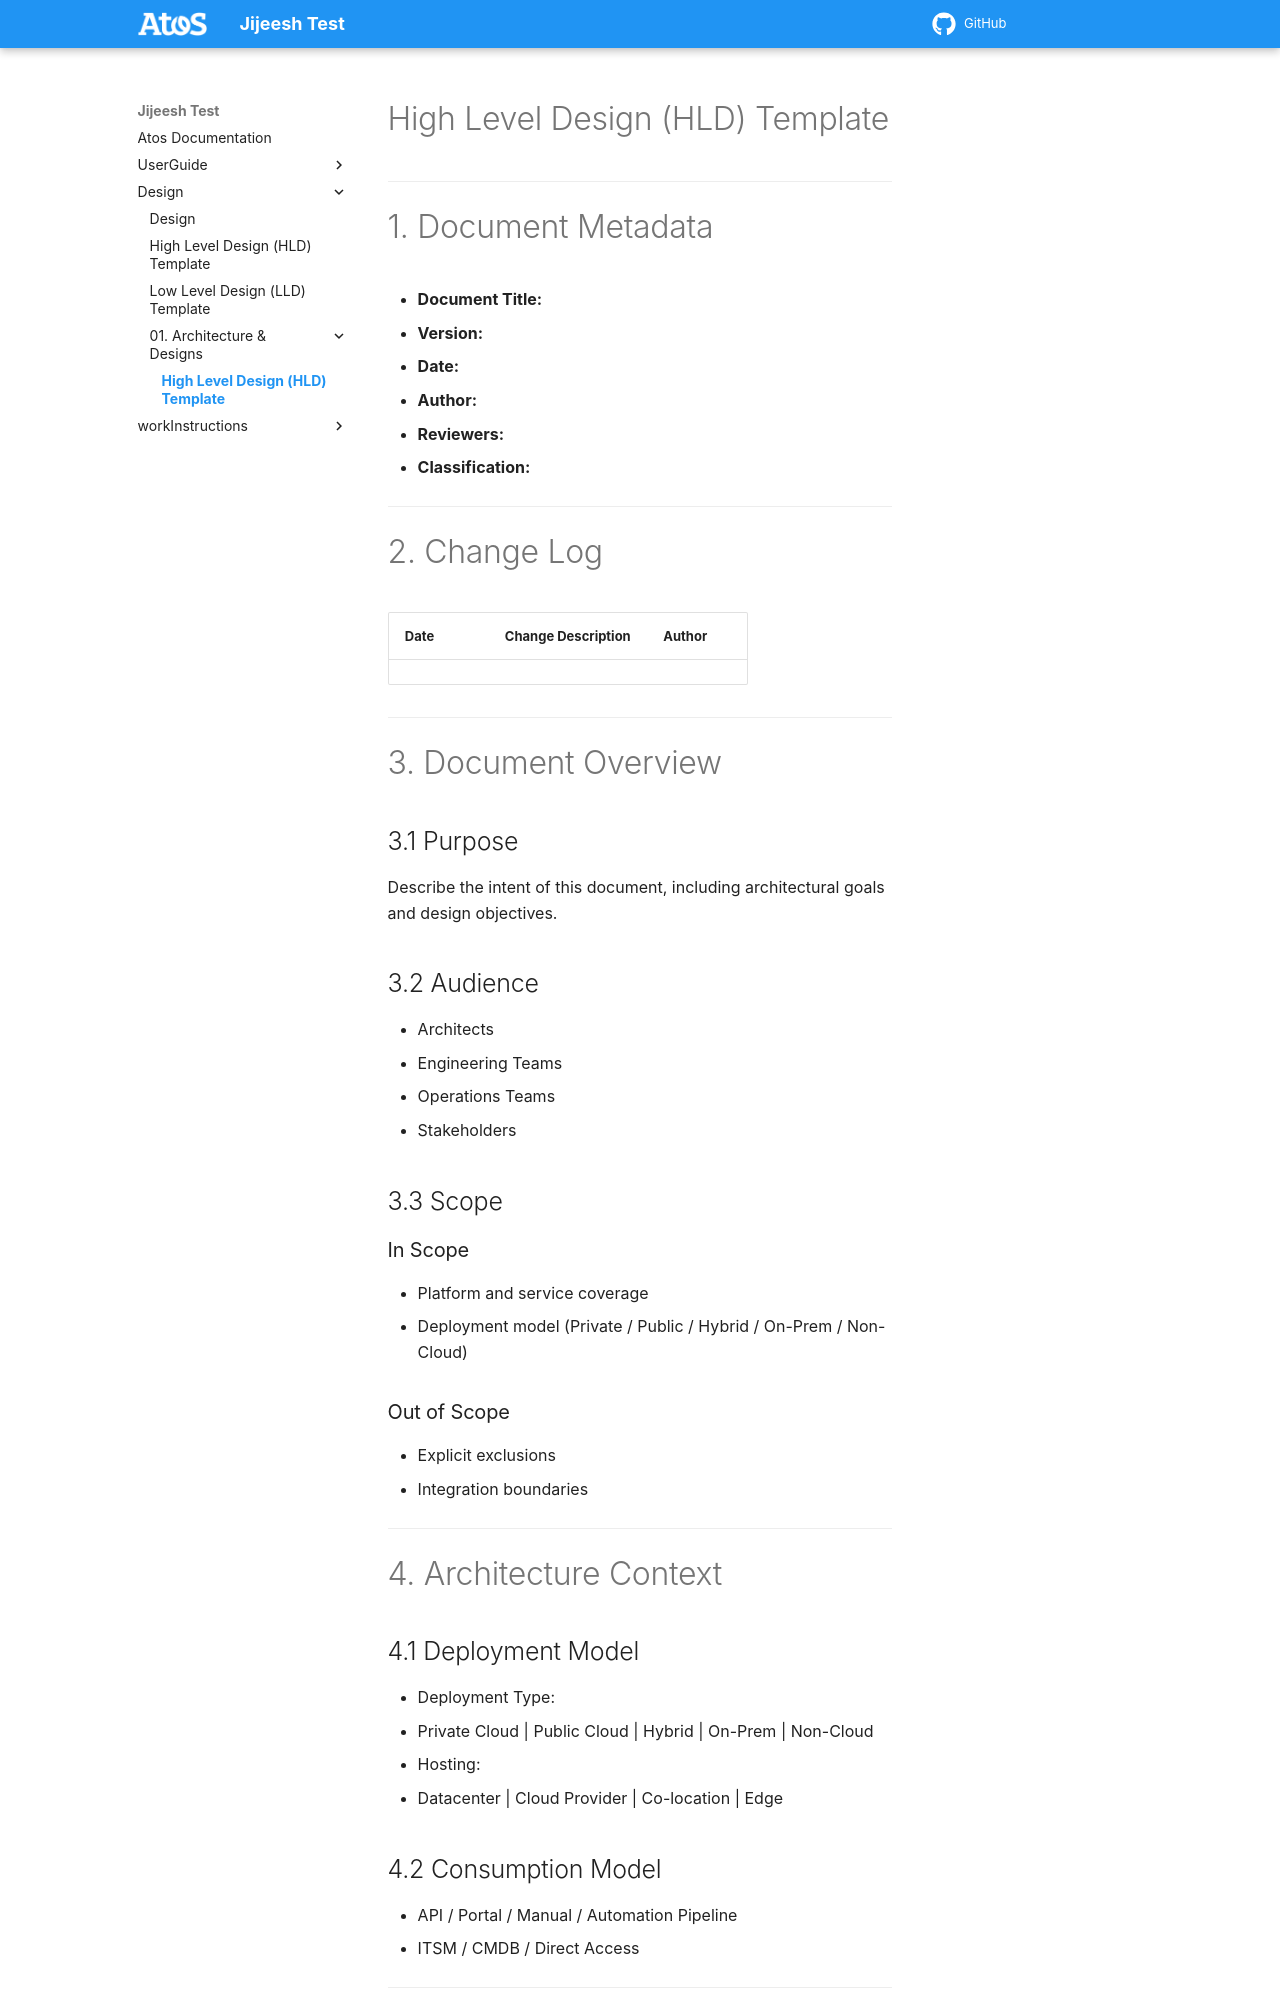

repository: jijeeshhomelab/documentation · page: main/design/01. Architecture & Designs/index.html · generator: mkdocs

# High Level Design (HLD) Template

---

# 1. Document Metadata

- **Document Title:**
- **Version:**
- **Date:**
- **Author:**
- **Reviewers:**
- **Classification:**

---

# 2. Change Log

| Date | Change Description | Author |
|------|------------------|--------|
|      |                  |        |

---

# 3. Document Overview

## 3.1 Purpose
Describe the intent of this document, including architectural goals and design objectives.

## 3.2 Audience
- Architects
- Engineering Teams
- Operations Teams
- Stakeholders

## 3.3 Scope

### In Scope
- Platform and service coverage
- Deployment model (Private / Public / Hybrid / On-Prem / Non-Cloud)

### Out of Scope
- Explicit exclusions
- Integration boundaries

---

# 4. Architecture Context

## 4.1 Deployment Model

- Deployment Type:
  - Private Cloud | Public Cloud | Hybrid | On-Prem | Non-Cloud

- Hosting:
  - Datacenter | Cloud Provider | Co-location | Edge
